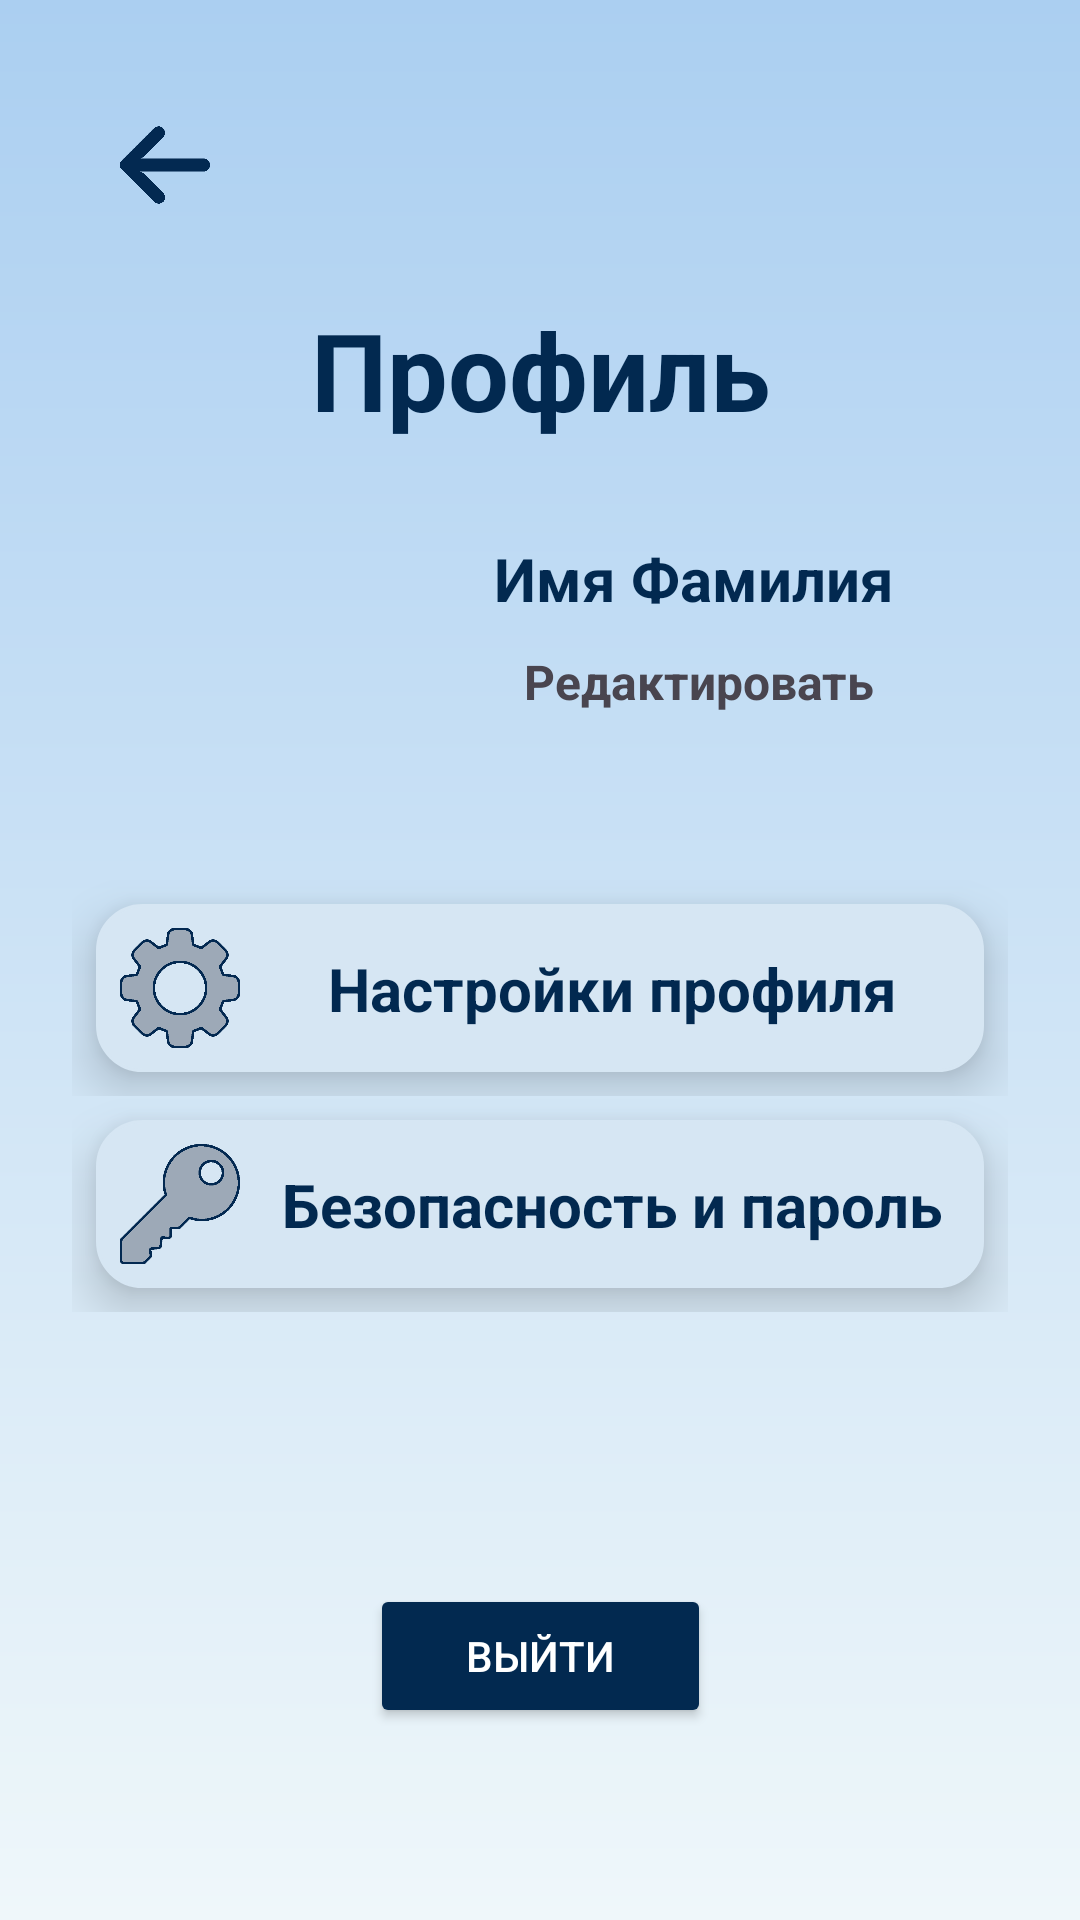

Reconstruct the res/layout file that produces this screen, plus the resources it refers to.
<!-- AndroidManifest.xml: application theme Theme.DoorLock -->
<!-- res/layout/activity_profile.xml -->
<?xml version="1.0" encoding="utf-8"?>
<androidx.constraintlayout.widget.ConstraintLayout xmlns:android="http://schemas.android.com/apk/res/android"
    xmlns:app="http://schemas.android.com/apk/res-auto"
    xmlns:tools="http://schemas.android.com/tools"
    android:layout_width="match_parent"
    android:layout_height="match_parent"
    android:background="@drawable/gradient_background">


    <ImageView
        android:id="@+id/Image_button_back"
        android:layout_width="48dp"
        android:layout_height="48dp"
        android:layout_margin="31dp"
        android:padding="9dp"
        android:clickable="true"
        android:focusable="true"
        android:importantForAccessibility="no"
        app:layout_constraintStart_toStartOf="parent"
        app:layout_constraintTop_toTopOf="parent"
        app:srcCompat="@drawable/arrow" />


    <TextView
        android:id="@+id/myProfile"
        android:layout_width="wrap_content"
        android:layout_height="wrap_content"
        android:layout_marginTop="20dp"
        android:text="@string/Profile"
        android:textColor="@color/dark"
        android:textSize="36sp"
        android:textStyle="bold"
        app:layout_constraintEnd_toEndOf="parent"
        app:layout_constraintStart_toStartOf="parent"
        app:layout_constraintTop_toBottomOf="@+id/Image_button_back" />

    <FrameLayout
        android:id="@+id/frameLayout3"
        android:layout_width="wrap_content"
        android:layout_height="wrap_content"
        android:layout_marginTop="24dp"
        app:layout_constraintEnd_toEndOf="parent"
        app:layout_constraintStart_toStartOf="parent"
        app:layout_constraintTop_toBottomOf="@+id/myProfile">

        <androidx.constraintlayout.widget.ConstraintLayout
            android:layout_width="match_parent"
            android:layout_height="match_parent">

            <ImageView
                android:id="@+id/image_Avatar"
                android:layout_width="90dp"
                android:layout_height="90dp"
                android:importantForAccessibility="no"
                app:layout_constraintStart_toStartOf="parent"
                app:layout_constraintTop_toTopOf="parent"
                tools:ignore="ImageContrastCheck"
                tools:srcCompat="@tools:sample/avatars" />

            <TextView
                android:id="@+id/text_Name"
                android:layout_width="wrap_content"
                android:layout_height="wrap_content"
                android:layout_marginStart="16dp"
                android:layout_marginTop="8dp"
                android:text="Имя Фамилия"
                android:textColor="@color/dark"
                android:textSize="20sp"
                android:textStyle="bold"
                app:layout_constraintStart_toEndOf="@+id/image_Avatar"
                app:layout_constraintTop_toTopOf="parent"
                tools:ignore="HardcodedText" />

            <FrameLayout
                android:id="@+id/button_ProfileRedactor"
                android:layout_width="wrap_content"
                android:layout_height="wrap_content"
                android:layout_marginStart="16dp"
                android:padding="10dp"
                app:layout_constraintStart_toEndOf="@+id/image_Avatar"
                app:layout_constraintTop_toBottomOf="@+id/text_Name">

                <TextView
                    android:id="@+id/text_Readaction"
                    android:layout_width="wrap_content"
                    android:layout_height="wrap_content"
                    android:clickable="true"
                    android:text="@string/Redaction"
                    android:textSize="16sp"
                    android:textStyle="bold" />
            </FrameLayout>

        </androidx.constraintlayout.widget.ConstraintLayout>
    </FrameLayout>

    <LinearLayout
        android:layout_width="match_parent"
        android:layout_height="0dp"
        android:layout_marginStart="24dp"
        android:layout_marginTop="32dp"
        android:layout_marginEnd="24dp"
        android:orientation="vertical"
        app:layout_constraintEnd_toEndOf="parent"
        app:layout_constraintStart_toStartOf="parent"
        app:layout_constraintTop_toBottomOf="@+id/frameLayout3">

        <FrameLayout
            android:layout_width="match_parent"
            android:layout_height="wrap_content"
            android:clickable="true">

            <androidx.constraintlayout.widget.ConstraintLayout
                android:layout_width="match_parent"
                android:layout_height="wrap_content"
                android:layout_margin="8dp"
                android:background="@drawable/rounded_background"
                android:elevation="10dp"
                android:padding="8dp">

                <TextView
                    android:id="@+id/ProfileSetting"
                    android:layout_width="wrap_content"
                    android:layout_height="wrap_content"
                    android:layout_marginStart="8dp"
                    android:text="@string/UserSettings"
                    android:textColor="@color/dark"
                    android:textSize="20sp"
                    android:textStyle="bold"
                    app:layout_constraintBottom_toBottomOf="parent"
                    app:layout_constraintEnd_toEndOf="parent"
                    app:layout_constraintStart_toEndOf="@+id/image_Setting_1"
                    app:layout_constraintTop_toTopOf="parent" />

                <ImageView
                    android:id="@+id/image_Setting_1"
                    android:layout_width="40dp"
                    android:layout_height="40dp"
                    android:importantForAccessibility="no"
                    app:layout_constraintBottom_toBottomOf="parent"
                    app:layout_constraintStart_toStartOf="parent"
                    app:layout_constraintTop_toTopOf="parent"
                    app:srcCompat="@drawable/settings" />
            </androidx.constraintlayout.widget.ConstraintLayout>

        </FrameLayout>

        <FrameLayout
            android:layout_width="match_parent"
            android:layout_height="wrap_content"
            android:clickable="true">

            <androidx.constraintlayout.widget.ConstraintLayout
                android:layout_width="match_parent"
                android:layout_height="wrap_content"
                android:layout_margin="8dp"
                android:background="@drawable/rounded_background"
                android:elevation="10dp"
                android:padding="8dp">

                <TextView
                    android:id="@+id/saveANDguard"
                    android:layout_width="wrap_content"
                    android:layout_height="wrap_content"
                    android:layout_marginStart="8dp"
                    android:text="@string/SaveAndPassword"
                    android:textColor="@color/dark"
                    android:textSize="20sp"
                    android:textStyle="bold"
                    app:layout_constraintBottom_toBottomOf="parent"
                    app:layout_constraintEnd_toEndOf="parent"
                    app:layout_constraintStart_toEndOf="@+id/image_Setting_2"
                    app:layout_constraintTop_toTopOf="parent" />

                <ImageView
                    android:id="@+id/image_Setting_2"
                    android:layout_width="40dp"
                    android:layout_height="40dp"
                    android:importantForAccessibility="no"
                    app:layout_constraintBottom_toBottomOf="parent"
                    app:layout_constraintStart_toStartOf="parent"
                    app:layout_constraintTop_toTopOf="parent"
                    app:srcCompat="@drawable/key" />
            </androidx.constraintlayout.widget.ConstraintLayout>

        </FrameLayout>
    </LinearLayout>

    <Button
        android:id="@+id/button_Exit"
        android:layout_width="wrap_content"
        android:layout_height="wrap_content"
        android:layout_marginBottom="64dp"
        android:backgroundTint="@color/dark"
        android:paddingLeft="32dp"
        android:paddingRight="32dp"
        android:text="@string/Exit"
        android:textColor="@color/white"
        android:textColorLink="@color/white"
        app:layout_constraintBottom_toBottomOf="parent"
        app:layout_constraintEnd_toEndOf="parent"
        app:layout_constraintStart_toStartOf="parent" />

</androidx.constraintlayout.widget.ConstraintLayout>
<!-- resources referenced by this layout -->
<resources>
  <color name="dark">#022950</color>
  <color name="white">#FFFFFFFF</color>
  <!-- drawable arrow: png bitmap (drawable, 3201 bytes) -->
  <!-- drawable gradient_background (drawable) -->
  <?xml version="1.0" encoding="utf-8"?>
  <shape xmlns:android="http://schemas.android.com/apk/res/android"
      android:shape="rectangle">
      <gradient
          android:startColor="@color/light"
          android:endColor="@color/blue_1"
          android:angle="90"
          android:type="linear"/>
  </shape>
  <!-- drawable key: png bitmap (drawable, 4463 bytes) -->
  <!-- drawable rounded_background (drawable) -->
  <shape xmlns:android="http://schemas.android.com/apk/res/android"
      android:shape="rectangle">
      <padding
          android:bottom="3dp"
          android:left="3dp"
          android:right="3dp"
          android:top="3dp"/>
  
      <stroke
          android:width="1dp"
          android:color="@color/blue_background"/>
  
      <corners
          android:radius="15dp" />
      <solid
          android:color="@color/blue_background"/>
      <size
          android:width="10dp"
          android:height="10dp" />
  </shape>
  <!-- drawable settings: png bitmap (drawable, 5784 bytes) -->
  <string name="Exit">Выйти</string>
  <string name="Profile">Профиль</string>
  <string name="Redaction">Редактировать</string>
  <string name="SaveAndPassword">Безопасность и пароль</string>
  <string name="UserSettings">Настройки профиля</string>
  <style name="Theme.DoorLock" parent="Base.Theme.DoorLock" />
  <color name="light">#eff7fa</color>
  <color name="blue_1">#abcff1</color>
  <color name="blue_background">#d6e6f3</color>
  <style name="Base.Theme.DoorLock" parent="Theme.Material3.DayNight.NoActionBar">
          
          
      </style>
</resources>
